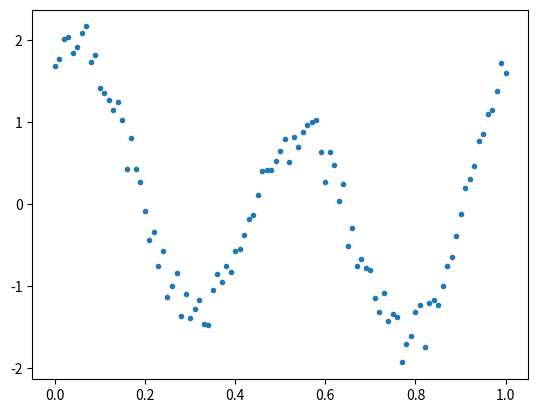

Write the Python code that produced this figure.
import numpy as np
import matplotlib.pyplot as plt

# generate synthetic data for testing the fit
a = [0.5, 1.2]
b = [0.3, 0.8]

x = np.arange(0, 1.01, 0.01)
N = len(x)
w = 2 * np.pi
f = (a[0] * np.cos(w * x) + b[0] * np.sin(w * x) +
     a[1] * np.cos(2 * w * x) + b[1] * np.sin(2 * w * x))
y = f + 0.15 * np.random.randn(N)   # add gaussian noise

plt.plot(x, y, '.')
plt.show()

# your code goes here
